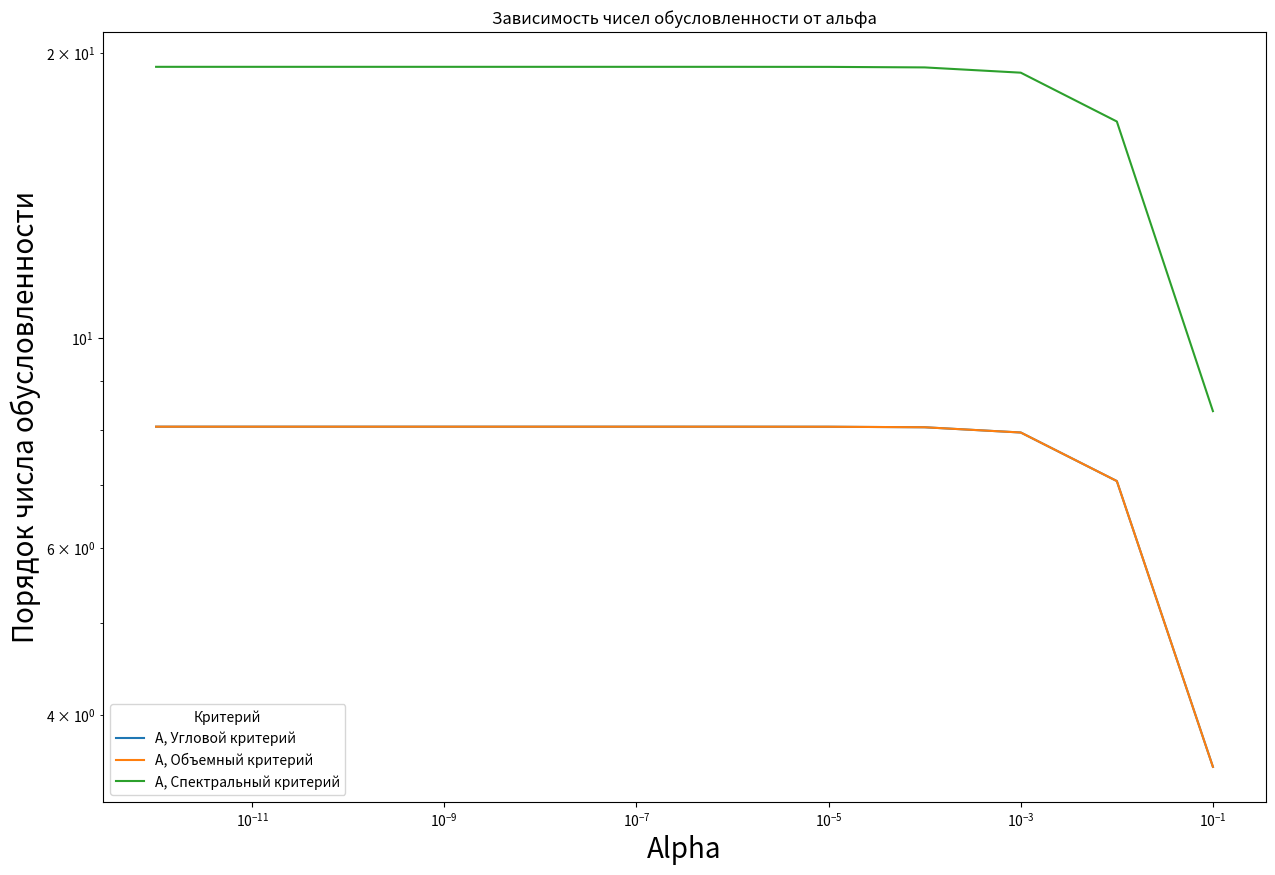
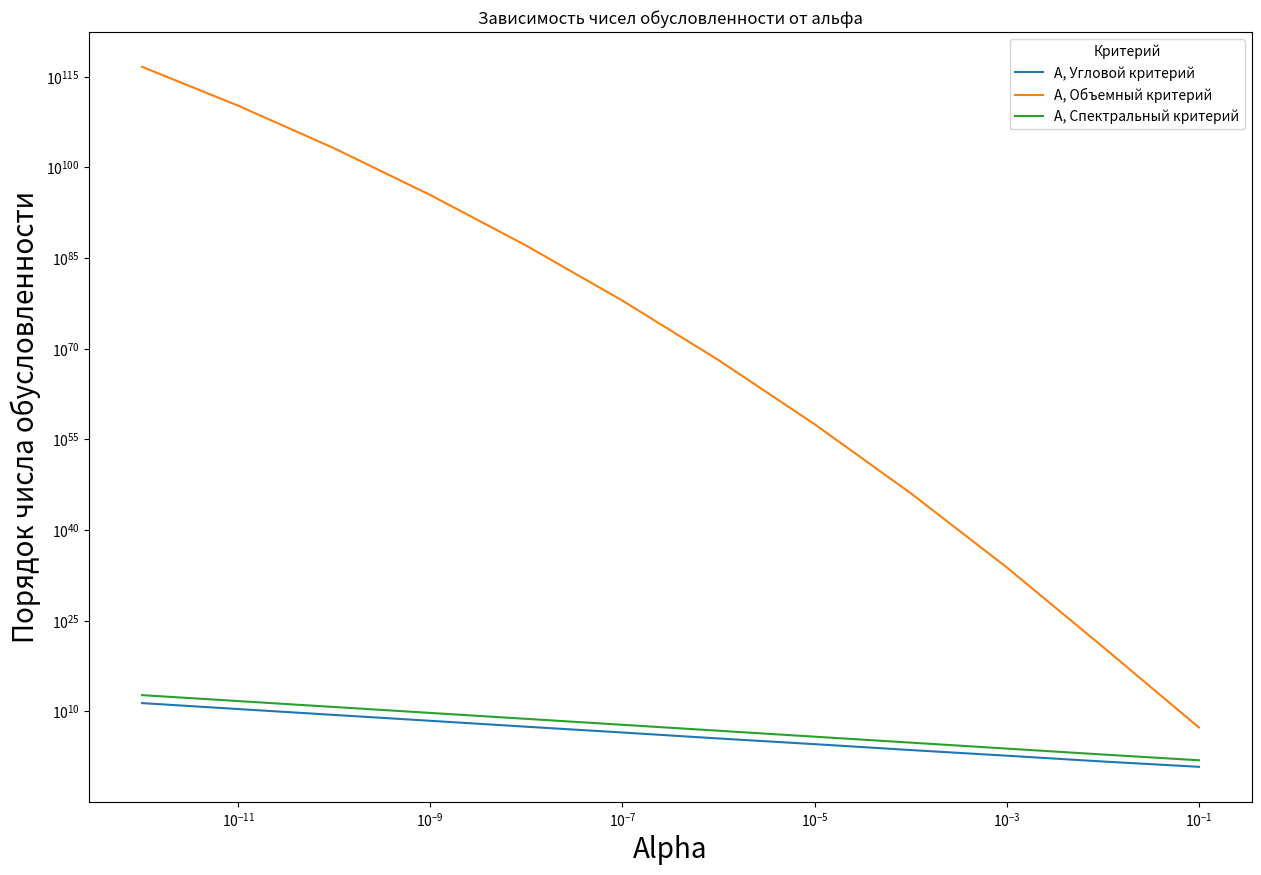
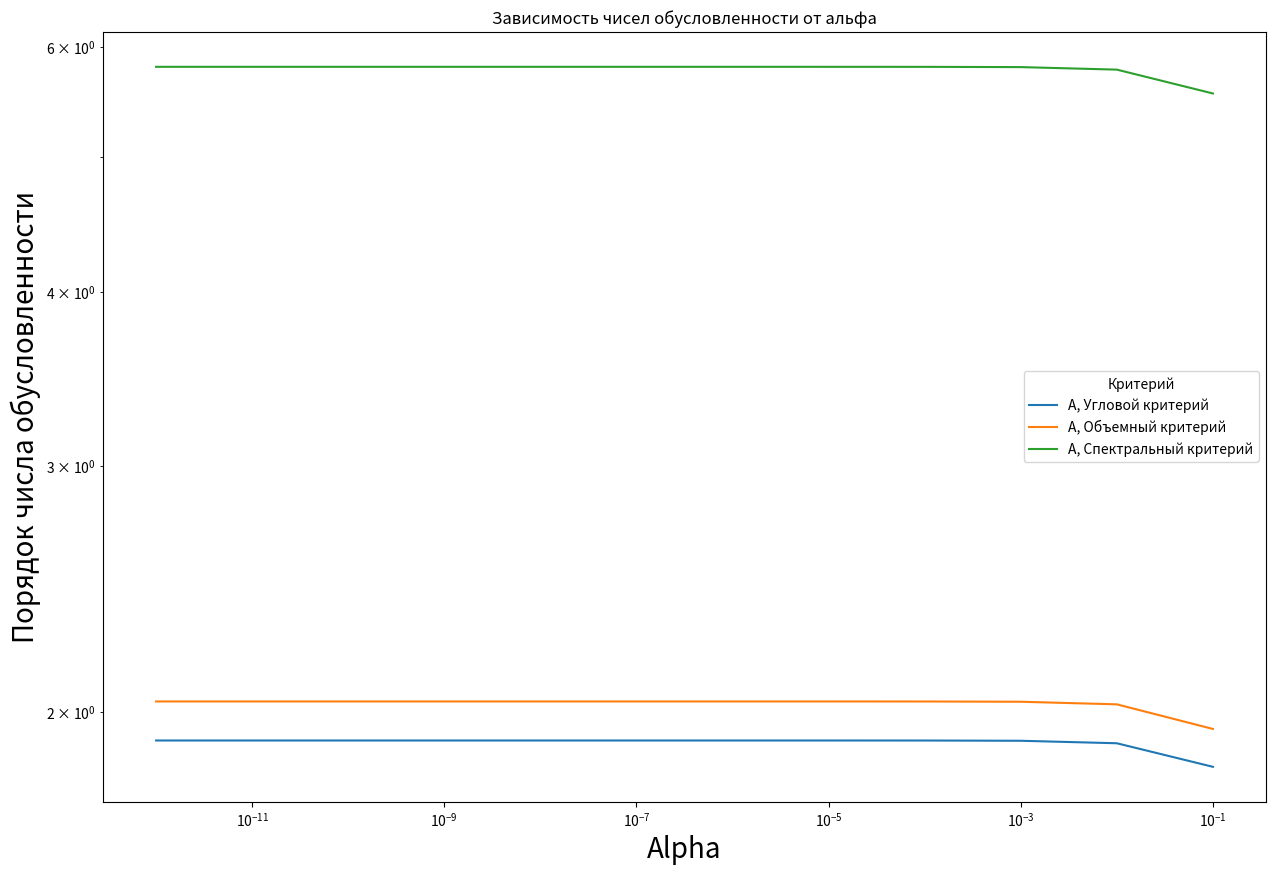

Write the Python code that produced these figures, in order.
import math

import matplotlib.pyplot as plt
import numpy as np
import pandas as pd
from scipy.linalg import hilbert as hilbert


# Числа обусловленности
# Спектральный критерий: |A|*|A|^(-1)
# cond_s > 10^4 считают плохим
def cond_s(A):
    return np.linalg.norm(A) * np.linalg.norm(np.linalg.inv(A))


# Объемный критерий (критерий Ортеги)
def cond_v(A):
    N = A.shape[0]
    det = abs(np.linalg.det(A))
    return np.prod([math.sqrt(sum([A[n, m] ** 2 for m in range(N)])) for n in range(N)]) / det


# Угловой критерий: max_{n}(|a_n|*|c_n|), c = A^(-1)
def cond_a(A):
    N = A.shape[0]
    C = np.linalg.inv(A)
    return max([np.linalg.norm(A[n, :]) * np.linalg.norm(C[:, n]) for n in range(N)])


def print_conds(matrix, matrix_name):
    a = cond_a(matrix)
    v = cond_v(matrix)
    s = cond_s(matrix)

    print(f'''
    Числа обусловленности матрицы {matrix_name}:
        Угловой критерий: {a}
        Объемный критерий: {v}
        Спектральный критерий: {s}
    ''')

    return a, v, s


def error(x, y):
    return np.linalg.norm(x - y)


def plot(A_data, title, xticks):
    A_df = pd.DataFrame(A_data, index=xticks)

    plt.figure(figsize=(15, 10), dpi=80)
    for key in A_df.keys():
        plt.plot(A_df[key], label='A, ' + key)

    plt.title(title)
    plt.legend(title='Критерий')
    plt.xlabel('Alpha', fontsize=20)
    plt.ylabel('Порядок числа обусловленности', fontsize=20)
    plt.yscale('log')
    plt.xscale('log')
    plt.show()


def regularize(A, print_conds=False, matrix_name='A', build_plot=False):
    N = A.shape[0]
    x = np.ones((N, 1))
    b = A @ x
    E = np.eye(N)

    min_error = -1
    l_power = -12
    r_power = 0
    for power in range(l_power, r_power):
        alpha = 10 ** power
        A_r = A + alpha * E
        x_actual = np.linalg.solve(A_r, b)
        e = error(x, x_actual)
        if min_error == -1 or min_error > e:
            min_error = e
            min_alpha = alpha
        print(f'Отклонение: {e} для альфа = {alpha}')
    print(f'Наименьшая ошибка для альфа: {min_alpha}\n')

    if build_plot:
        a_key = 'Угловой критерий'
        v_key = 'Объемный критерий'
        s_key = 'Спектральный критерий'
        alpha_str = 'Alpha'
        A_data = {a_key: [], v_key: [], s_key: []}
        for power in range(l_power, r_power):
            alpha = 10 ** power
            A_r = A + alpha * E

            A_data[a_key].append(cond_a(A_r))
            A_data[v_key].append(cond_v(A_r))
            A_data[s_key].append(cond_s(A_r))

        plot(A_data, 'Зависимость чисел обусловленности от альфа', [10 ** p for p in range(l_power, r_power)])


regularize(hilbert(2), build_plot=True)
regularize(hilbert(17), build_plot=True)

temp = np.array([[3.278164, 1.046583, -1.378574], [1.046583, 2.975937, 0.934251], [-1.378574, 0.934251, 4.836173]])
regularize(temp, build_plot=True)
